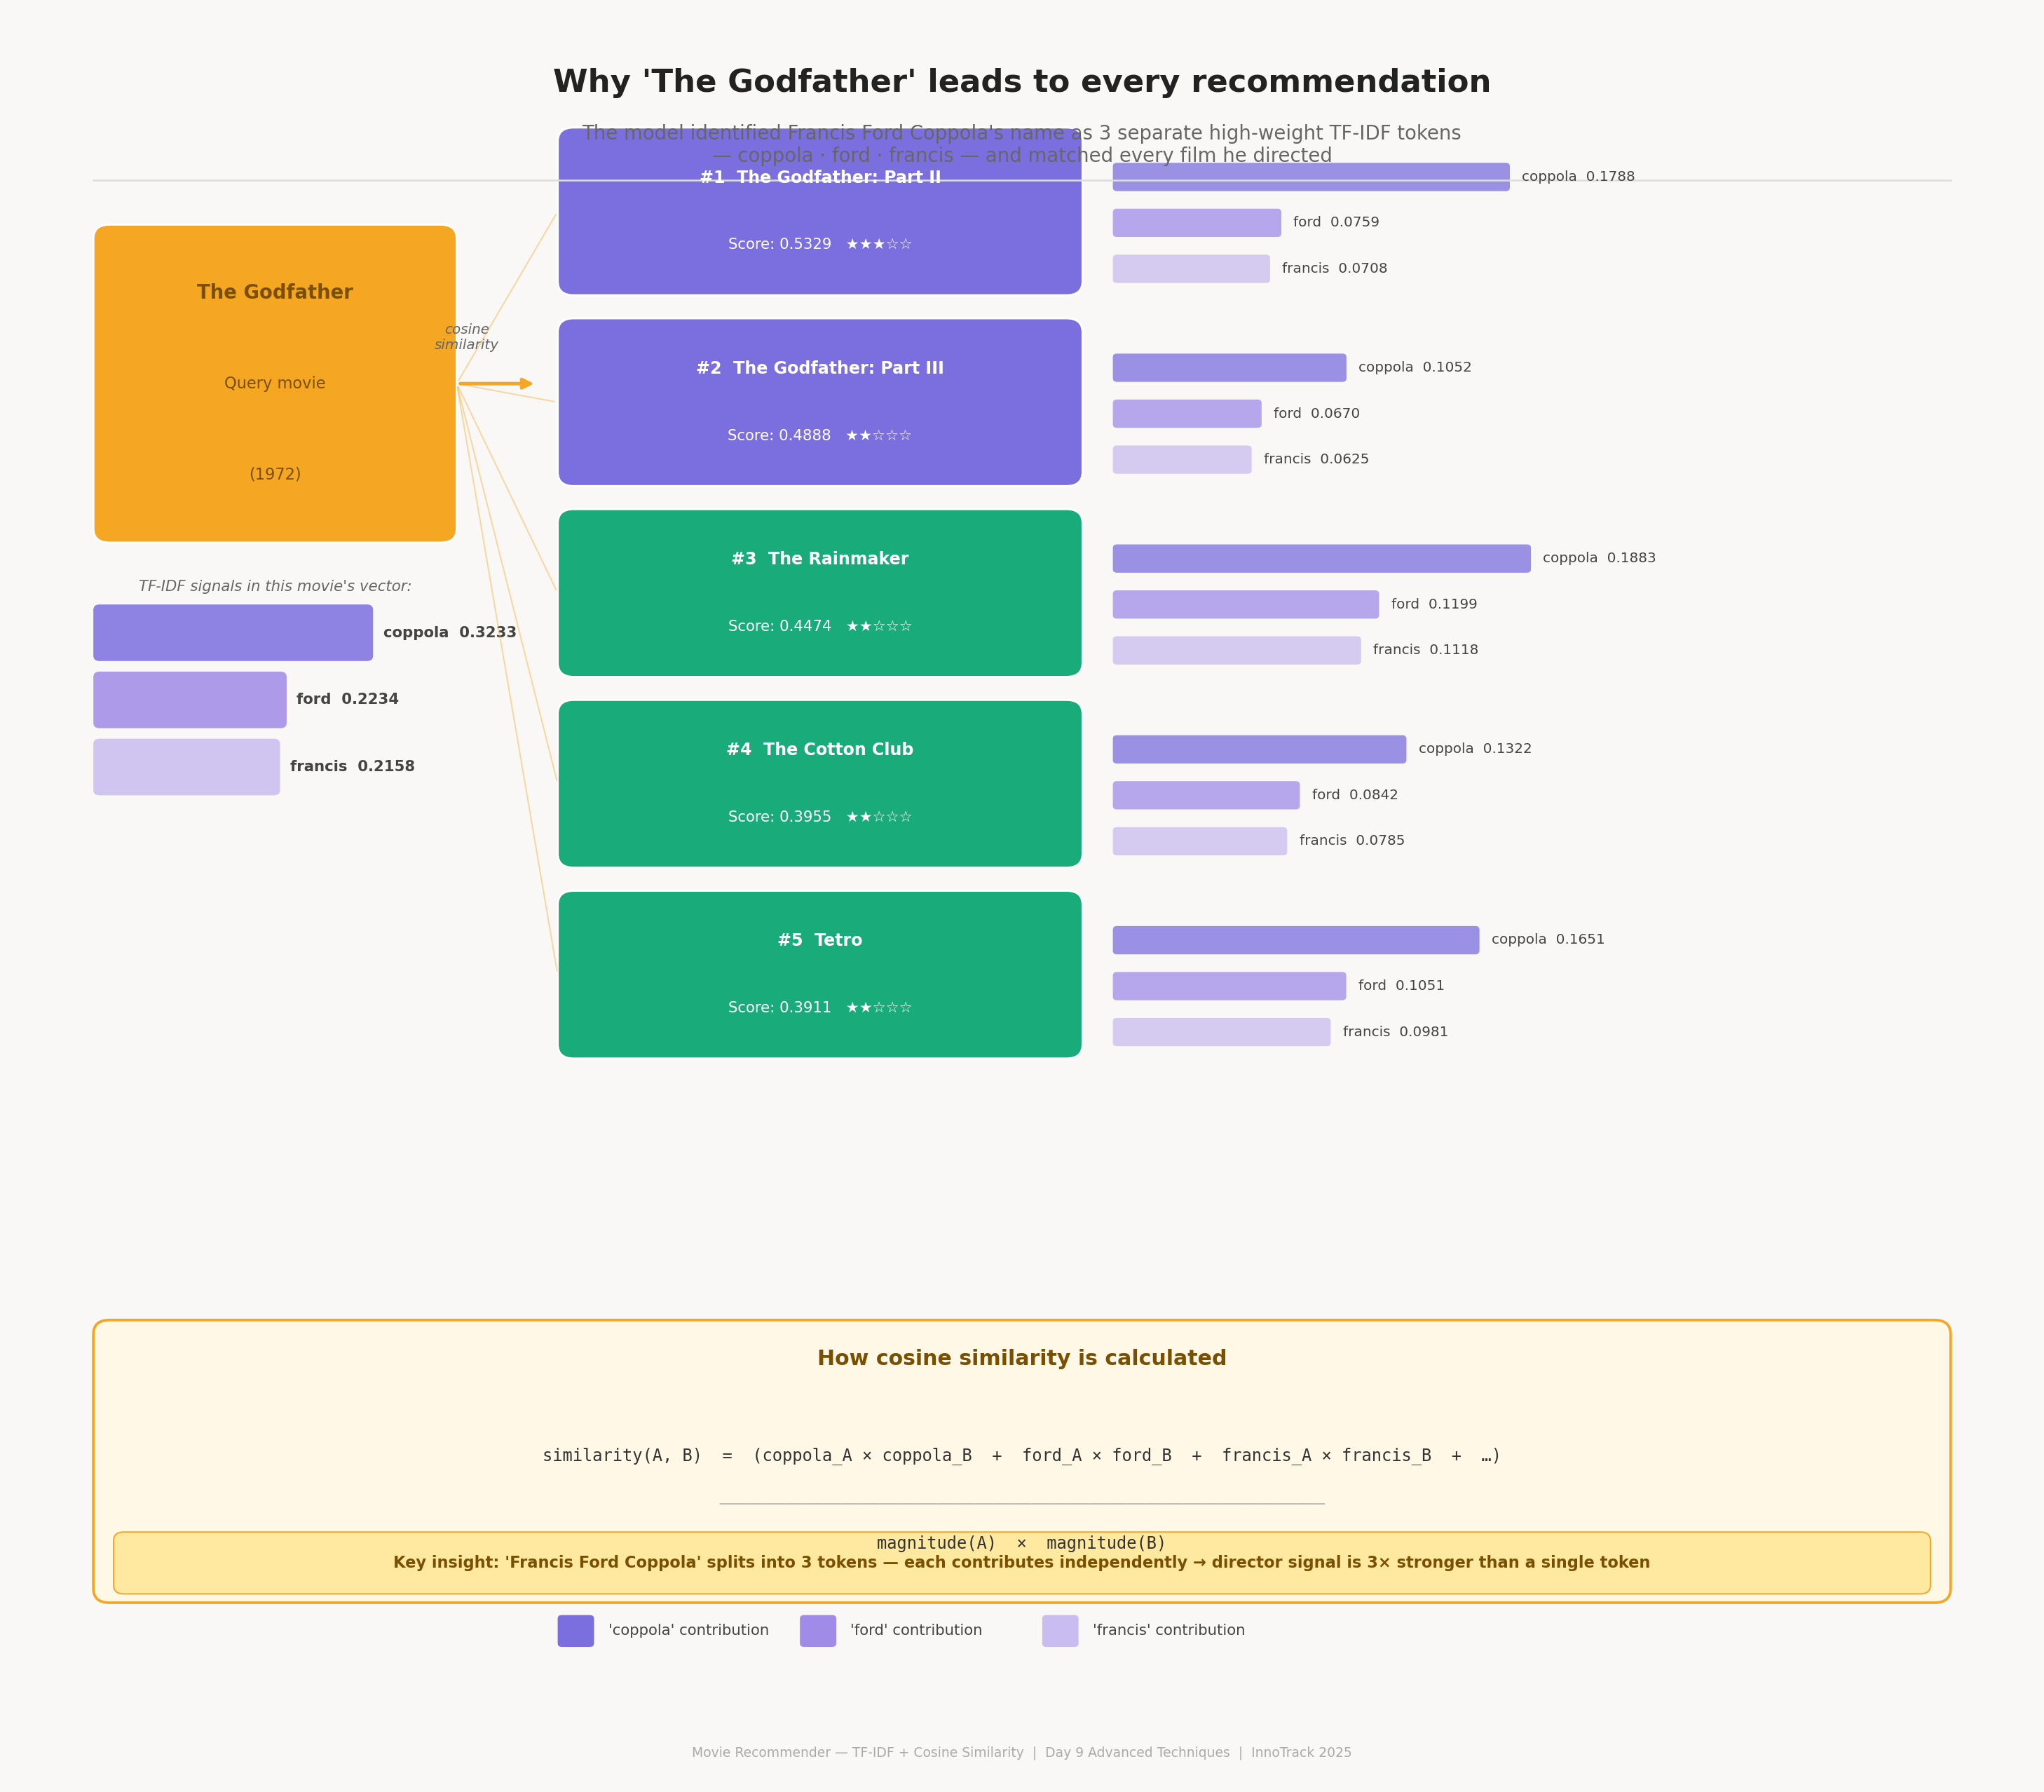

This figure's Python source:
"""
godfather_signal_explainer.py
──────────────────────────────
Generates a full explainer image showing:
  - The Godfather's top TF-IDF signals (coppola, ford, francis)
  - How those signals link to all 5 recommended films
  - The cosine similarity contribution per term per film
  - A bottom panel explaining the cosine similarity formula

Run:
    python godfather_signal_explainer.py
Output:
    godfather_signal_explainer.png
"""

import matplotlib
matplotlib.use("Agg")
import matplotlib.pyplot as plt
import matplotlib.patches as mpatches
from matplotlib.patches import FancyBboxPatch, FancyArrowPatch
import numpy as np

# ── Data ──────────────────────────────────────────────────────────────────────

QUERY = "The Godfather"

QUERY_VECTOR = {
    "coppola": 0.3233,
    "ford":    0.2234,
    "francis": 0.2158,
}

RECS = [
    {
        "title":  "The Godfather: Part II",
        "score":  0.5329,
        "stars":  "★★★☆☆",
        "signals": [("coppola", 0.1788), ("ford", 0.0759), ("francis", 0.0708)],
    },
    {
        "title":  "The Godfather: Part III",
        "score":  0.4888,
        "stars":  "★★☆☆☆",
        "signals": [("coppola", 0.1052), ("ford", 0.0670), ("francis", 0.0625)],
    },
    {
        "title":  "The Rainmaker",
        "score":  0.4474,
        "stars":  "★★☆☆☆",
        "signals": [("coppola", 0.1883), ("ford", 0.1199), ("francis", 0.1118)],
    },
    {
        "title":  "The Cotton Club",
        "score":  0.3955,
        "stars":  "★★☆☆☆",
        "signals": [("coppola", 0.1322), ("ford", 0.0842), ("francis", 0.0785)],
    },
    {
        "title":  "Tetro",
        "score":  0.3911,
        "stars":  "★★☆☆☆",
        "signals": [("coppola", 0.1651), ("ford", 0.1051), ("francis", 0.0981)],
    },
]

# ── Colours ───────────────────────────────────────────────────────────────────
BG          = "#f9f8f6"
QUERY_COL   = "#f5a623"      # amber
QUERY_DARK  = "#7a4f00"
REC_COL1    = "#7b6fe0"      # purple  (Godfather films)
REC_COL2    = "#1aab7a"      # teal    (other Coppola films)
REC_DARK1   = "#2d2060"
REC_DARK2   = "#064535"
BAR_COLS    = ["#7b6fe0", "#a08be8", "#c9bcf0"]  # coppola / ford / francis
FORMULA_BG  = "#fff8e7"
FORMULA_BOR = "#f5a623"
INSIGHT_BG  = "#fff3cd"
AXIS_COL    = "#444"
MUTED       = "#666"


def rounded_box(ax, x, y, w, h, color, text_lines,
                text_color="#ffffff", radius=0.008, fontsize=10):
    """Draw a rounded rectangle with centered multi-line text."""
    box = FancyBboxPatch(
        (x, y), w, h,
        boxstyle=f"round,pad=0,rounding_size={radius}",
        facecolor=color, edgecolor="white", linewidth=1.2,
        transform=ax.transData, clip_on=False
    )
    ax.add_patch(box)
    mid_x = x + w / 2
    if len(text_lines) == 1:
        ax.text(mid_x, y + h / 2, text_lines[0],
                ha="center", va="center",
                fontsize=fontsize, color=text_color, fontweight="bold")
    else:
        for i, (txt, fs, bold) in enumerate(text_lines):
            offset = (i - (len(text_lines) - 1) / 2) * (h / (len(text_lines) + 0.5))
            ax.text(mid_x, y + h / 2 - offset, txt,
                    ha="center", va="center",
                    fontsize=fs,
                    color=text_color,
                    fontweight="bold" if bold else "normal")


def draw_arrow(ax, x1, y1, x2, y2, color="#999", lw=1.2):
    ax.annotate("",
        xy=(x2, y2), xytext=(x1, y1),
        arrowprops=dict(arrowstyle="-|>", color=color,
                        lw=lw, mutation_scale=12))


# ── Figure setup ──────────────────────────────────────────────────────────────
fig = plt.figure(figsize=(16, 14), facecolor=BG)
ax  = fig.add_axes([0, 0, 1, 1], facecolor=BG)
ax.set_xlim(0, 1)
ax.set_ylim(0, 1)
ax.axis("off")

# ── TITLE ─────────────────────────────────────────────────────────────────────
ax.text(0.5, 0.96,
        "Why 'The Godfather' leads to every recommendation",
        ha="center", va="center",
        fontsize=18, fontweight="bold", color="#222")
ax.text(0.5, 0.925,
        "The model identified Francis Ford Coppola's name as 3 separate high-weight TF-IDF tokens\n"
        "— coppola · ford · francis — and matched every film he directed",
        ha="center", va="center",
        fontsize=11, color=MUTED)

# Divider
ax.plot([0.04, 0.96], [0.905, 0.905], color="#ddd", lw=1)

# ── QUERY BOX (left) ──────────────────────────────────────────────────────────
qx, qy, qw, qh = 0.04, 0.70, 0.18, 0.18
rounded_box(ax, qx, qy, qw, qh, QUERY_COL,
            [("The Godfather", 11, True),
             ("Query movie", 9, False),
             ("(1972)", 9, False)],
            text_color=QUERY_DARK)

# Query vector weights (below query box)
ax.text(qx + qw / 2, qy - 0.025, "TF-IDF signals in this movie's vector:",
        ha="center", va="center", fontsize=8.5, color=MUTED, style="italic")

terms = ["coppola", "ford", "francis"]
weights_q = [0.3233, 0.2234, 0.2158]
bar_y_start = qy - 0.035
bar_h = 0.032
bar_gap = 0.038
max_w_bar = 0.15

for i, (term, wt) in enumerate(zip(terms, weights_q)):
    by = bar_y_start - i * bar_gap - bar_h
    bw = (wt / 0.35) * max_w_bar
    rect = FancyBboxPatch(
        (qx, by), bw, bar_h,
        boxstyle="round,pad=0,rounding_size=0.003",
        facecolor=BAR_COLS[i], edgecolor="none", alpha=0.85
    )
    ax.add_patch(rect)
    ax.text(qx + bw + 0.005, by + bar_h / 2,
            f"{term}  {wt:.4f}",
            va="center", fontsize=8.5, color=AXIS_COL, fontweight="bold")

# ── ARROW from query to recs ──────────────────────────────────────────────────
draw_arrow(ax, qx + qw, qy + qh * 0.5,
           0.26, qy + qh * 0.5,
           color=QUERY_COL, lw=2)

ax.text(0.225, qy + qh * 0.5 + 0.018,
        "cosine\nsimilarity", ha="center", va="bottom",
        fontsize=8, color=MUTED, style="italic")

# ── RECOMMENDED FILMS (right side) ───────────────────────────────────────────
rec_x   = 0.27
rec_w   = 0.26
rec_h   = 0.095
rec_gap = 0.108
rec_y_top = 0.84

for idx, rec in enumerate(RECS):
    ry = rec_y_top - idx * rec_gap
    col  = REC_COL1 if idx < 2 else REC_COL2
    dark = REC_DARK1 if idx < 2 else REC_DARK2

    rounded_box(ax, rec_x, ry, rec_w, rec_h, col,
                [(f"#{idx+1}  {rec['title']}", 9.5, True),
                 (f"Score: {rec['score']}   {rec['stars']}", 8.5, False)],
                text_color="white")

    # Signal bars (to the right of each rec box)
    bar_x_start = rec_x + rec_w + 0.015
    sb_h = 0.016
    sb_gap = 0.026
    max_sb_w = 0.22

    for j, (term, contrib) in enumerate(rec["signals"]):
        sb_y = ry + rec_h - 0.02 - j * sb_gap - sb_h
        sb_w = (contrib / 0.20) * max_sb_w
        sb_w = min(sb_w, max_sb_w)
        rect2 = FancyBboxPatch(
            (bar_x_start, sb_y), sb_w, sb_h,
            boxstyle="round,pad=0,rounding_size=0.002",
            facecolor=BAR_COLS[j], edgecolor="none", alpha=0.75
        )
        ax.add_patch(rect2)
        ax.text(bar_x_start + sb_w + 0.006, sb_y + sb_h / 2,
                f"{term}  {contrib:.4f}",
                va="center", fontsize=8, color=AXIS_COL)

# ── LEGEND for signal bars ────────────────────────────────────────────────────
lx = 0.27
ly = 0.075
for i, (term, col) in enumerate(zip(terms, BAR_COLS)):
    rect3 = FancyBboxPatch(
        (lx + i * 0.12, ly), 0.018, 0.018,
        boxstyle="round,pad=0,rounding_size=0.002",
        facecolor=col, edgecolor="none"
    )
    ax.add_patch(rect3)
    ax.text(lx + i * 0.12 + 0.025, ly + 0.009,
            f"'{term}' contribution",
            va="center", fontsize=8.5, color=AXIS_COL)

# ── BOTTOM: FORMULA PANEL ─────────────────────────────────────────────────────
fx, fy, fw, fh = 0.04, 0.10, 0.92, 0.16

formula_box = FancyBboxPatch(
    (fx, fy), fw, fh,
    boxstyle="round,pad=0,rounding_size=0.008",
    facecolor=FORMULA_BG, edgecolor=FORMULA_BOR, linewidth=1.5
)
ax.add_patch(formula_box)

ax.text(fx + fw / 2, fy + fh - 0.022,
        "How cosine similarity is calculated",
        ha="center", va="center",
        fontsize=12, fontweight="bold", color="#7a4f00")

# Formula text
ax.text(fx + fw / 2, fy + fh * 0.52,
        "similarity(A, B)  =  (coppola_A × coppola_B  +  ford_A × ford_B  +  francis_A × francis_B  +  …)",
        ha="center", va="center",
        fontsize=9.5, color="#333",
        fontfamily="monospace")

ax.text(fx + fw / 2, fy + fh * 0.52 - 0.028,
        "────────────────────────────────────────────────────────────────",
        ha="center", va="center",
        fontsize=9, color="#bbb")

ax.text(fx + fw / 2, fy + fh * 0.52 - 0.050,
        "magnitude(A)  ×  magnitude(B)",
        ha="center", va="center",
        fontsize=9.5, color="#333",
        fontfamily="monospace")

# Key insight strip at very bottom of formula box
insight_rect = FancyBboxPatch(
    (fx + 0.01, fy + 0.005), fw - 0.02, 0.035,
    boxstyle="round,pad=0,rounding_size=0.005",
    facecolor="#ffe8a0", edgecolor=FORMULA_BOR, linewidth=0.8
)
ax.add_patch(insight_rect)

ax.text(fx + fw / 2, fy + 0.005 + 0.0175,
        "Key insight: 'Francis Ford Coppola' splits into 3 tokens — each contributes independently → "
        "director signal is 3× stronger than a single token",
        ha="center", va="center",
        fontsize=9, color="#7a4f00", fontweight="bold")

# ── CONNECTING LINES from query to each rec ───────────────────────────────────
q_cx = qx + qw
q_cy = qy + qh / 2

for idx in range(len(RECS)):
    ry  = rec_y_top - idx * rec_gap
    r_cy = ry + rec_h / 2
    ax.annotate("",
        xy=(rec_x, r_cy),
        xytext=(q_cx, q_cy),
        arrowprops=dict(
            arrowstyle="-",
            color=QUERY_COL,
            lw=0.8,
            alpha=0.4,
            connectionstyle="arc3,rad=0.0"
        ))

# ── WATERMARK / footer ────────────────────────────────────────────────────────
ax.text(0.5, 0.015,
        "Movie Recommender — TF-IDF + Cosine Similarity  |  Day 9 Advanced Techniques  |  InnoTrack 2025",
        ha="center", va="center",
        fontsize=7.5, color="#aaa")

# ── Save ──────────────────────────────────────────────────────────────────────
plt.savefig("godfather_signal_explainer.png",
            dpi=180, bbox_inches="tight",
            facecolor=BG)
plt.close()
print("✔  Saved → godfather_signal_explainer.png")
